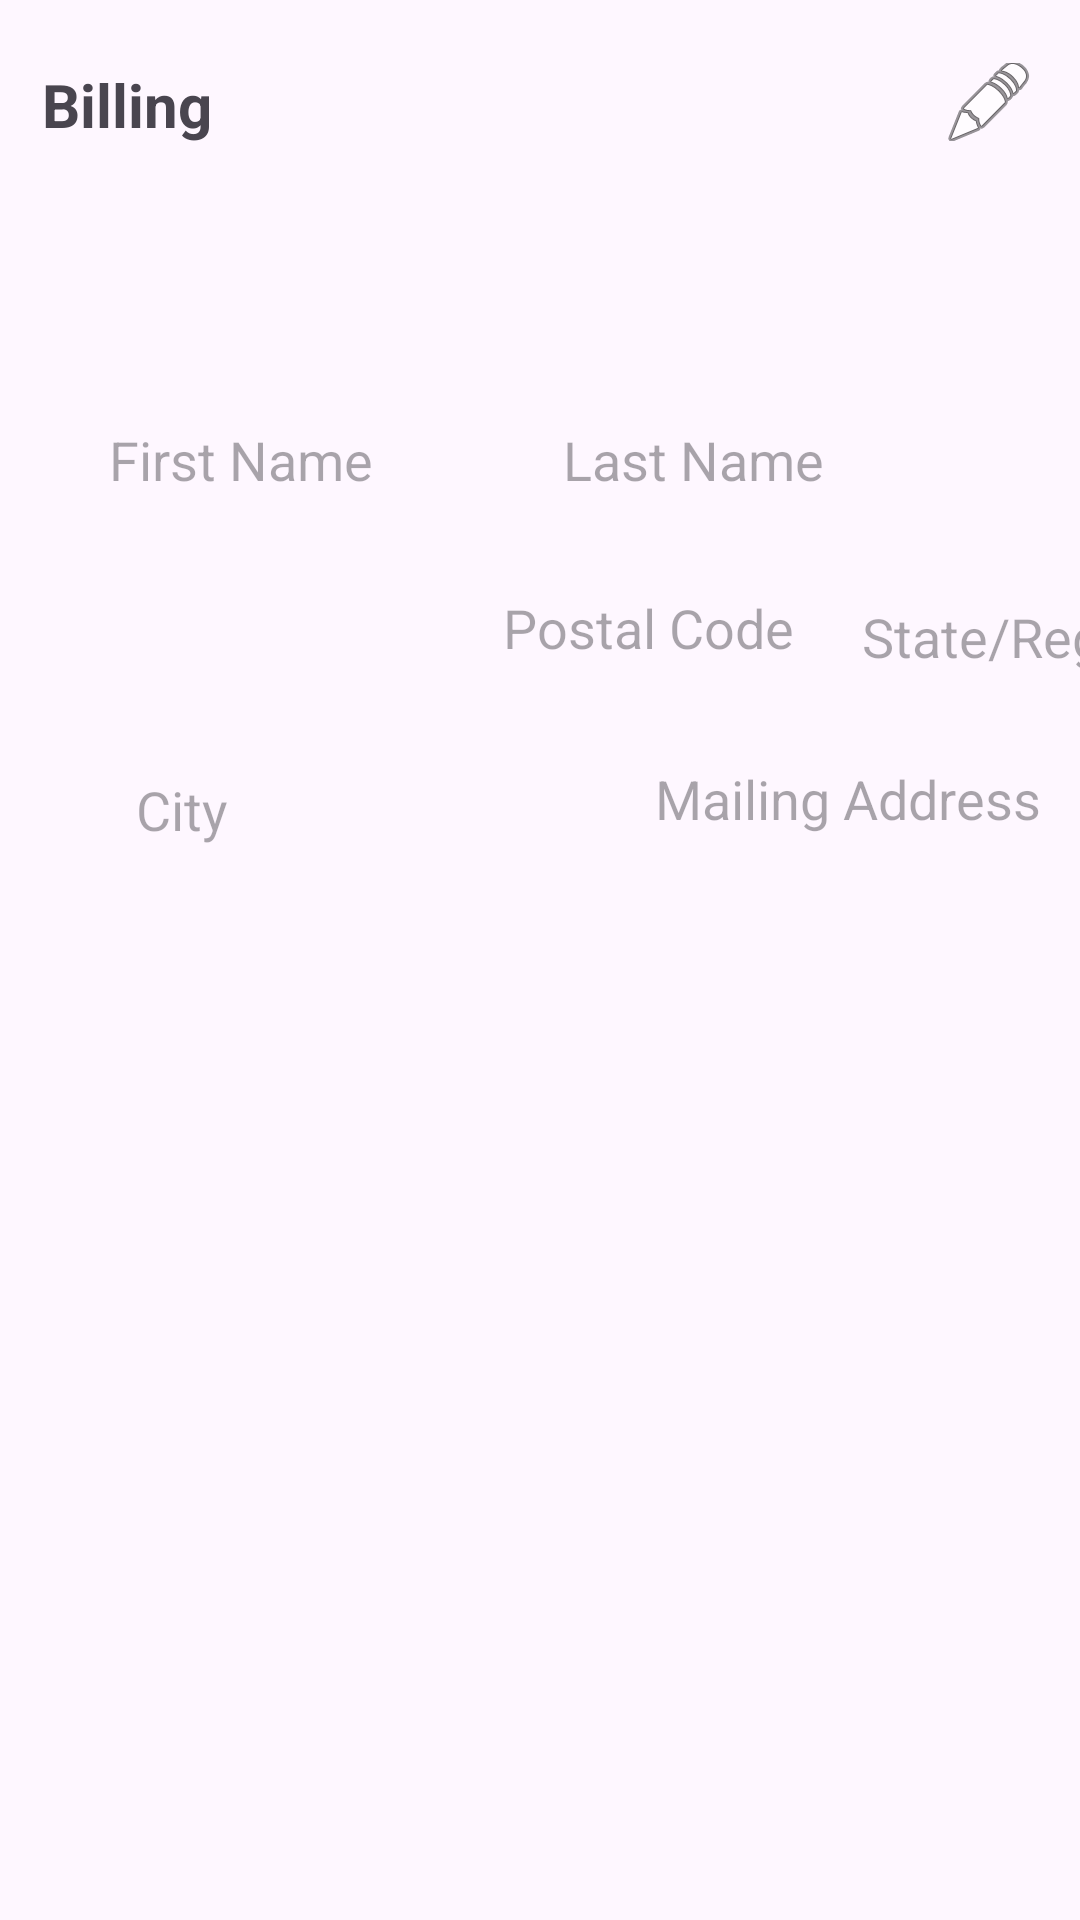

Android layout source for this screen:
<!-- AndroidManifest.xml: application theme Theme.OrderNow -->
<!-- res/layout/fragment_billing_setting_tab.xml -->
<?xml version="1.0" encoding="utf-8"?>
<androidx.constraintlayout.widget.ConstraintLayout xmlns:android="http://schemas.android.com/apk/res/android"
    xmlns:app="http://schemas.android.com/apk/res-auto"
    xmlns:tools="http://schemas.android.com/tools"
    android:layout_width="match_parent"
    android:layout_height="match_parent"
    android:visibility="visible"
    tools:context=".Fragments.BillingSettingTabFragment">

    <TextView
        android:id="@+id/billingTitleTV"
        android:layout_width="99dp"
        android:layout_height="44dp"
        android:text="Billing"
        android:textAllCaps="false"
        android:textSize="20sp"
        android:textStyle="bold"
        android:typeface="normal"
        app:layout_constraintBottom_toBottomOf="parent"
        app:layout_constraintEnd_toEndOf="parent"
        app:layout_constraintHorizontal_bias="0.054"
        app:layout_constraintStart_toStartOf="parent"
        app:layout_constraintTop_toTopOf="parent"
        app:layout_constraintVertical_bias="0.036" />

    <ImageButton
        android:id="@+id/backBttnIF"
        android:layout_width="37dp"
        android:layout_height="26dp"
        android:background="?attr/selectableItemBackgroundBorderless"
        android:src="@android:drawable/ic_menu_edit"
        app:layout_constraintBottom_toBottomOf="parent"
        app:layout_constraintEnd_toEndOf="parent"
        app:layout_constraintHorizontal_bias="0.943"
        app:layout_constraintStart_toEndOf="@+id/billingTitleTV"
        app:layout_constraintTop_toTopOf="parent"
        app:layout_constraintVertical_bias="0.034"
        tools:ignore="SpeakableTextPresentCheck" />

    <EditText
        android:id="@+id/LNeditText"
        android:layout_width="143dp"
        android:layout_height="40dp"
        android:layout_marginTop="68dp"
        android:background="@drawable/shape_edittext01"
        android:ems="10"
        android:hint="@string/last_name_hint"
        android:inputType="text"
        android:singleLine="false"
        android:textAlignment="center"
        android:textColor="@color/black"
        app:layout_constraintBottom_toBottomOf="parent"
        app:layout_constraintEnd_toEndOf="parent"
        app:layout_constraintHorizontal_bias="0.12"
        app:layout_constraintStart_toEndOf="@+id/FNeditText"
        app:layout_constraintTop_toBottomOf="@+id/billingTitleTV"
        app:layout_constraintVertical_bias="0.0"
        tools:ignore="TouchTargetSizeCheck" />

    <EditText
        android:id="@+id/FNeditText"
        android:layout_width="143dp"
        android:layout_height="40dp"
        android:layout_marginTop="68dp"
        android:background="@drawable/shape_edittext01"
        android:ems="10"
        android:hint="@string/first_name_hint"
        android:inputType="text"
        android:textAlignment="center"
        android:textColor="@color/black"
        app:layout_constraintBottom_toBottomOf="parent"
        app:layout_constraintEnd_toEndOf="parent"
        app:layout_constraintHorizontal_bias="0.042"
        app:layout_constraintStart_toStartOf="parent"
        app:layout_constraintTop_toBottomOf="@+id/billingTitleTV"
        app:layout_constraintVertical_bias="0.0"
        tools:ignore="TouchTargetSizeCheck" />

    <EditText
        android:id="@+id/PCeditText"
        android:layout_width="107dp"
        android:layout_height="40dp"
        android:layout_marginTop="12dp"
        android:background="@drawable/shape_edittext01"
        android:ems="10"
        android:hint="Postal Code"
        android:inputType="textPostalAddress"
        android:textAlignment="center"
        android:textColor="@color/black"
        app:layout_constraintBottom_toBottomOf="parent"
        app:layout_constraintEnd_toEndOf="parent"
        app:layout_constraintHorizontal_bias="0.097"
        app:layout_constraintStart_toEndOf="@+id/countrySpinner"
        app:layout_constraintTop_toBottomOf="@+id/LNeditText"
        app:layout_constraintVertical_bias="0.01"
        tools:ignore="TouchTargetSizeCheck,SpeakableTextPresentCheck" />

    <Spinner
        android:id="@+id/countrySpinner"
        android:layout_width="146dp"
        android:layout_height="40dp"
        android:layout_marginTop="12dp"
        android:background="@drawable/shape_edittext01"
        android:textAlignment="center"
        app:layout_constraintBottom_toBottomOf="parent"
        app:layout_constraintEnd_toEndOf="parent"
        app:layout_constraintHorizontal_bias="0.033"
        app:layout_constraintStart_toStartOf="parent"
        app:layout_constraintTop_toBottomOf="@+id/FNeditText"
        app:layout_constraintVertical_bias="0.011"
        tools:ignore="TouchTargetSizeCheck" />

    <EditText
        android:id="@+id/SReditText"
        android:layout_width="132dp"
        android:layout_height="40dp"
        android:layout_marginStart="16dp"
        android:layout_marginTop="19dp"
        android:background="@drawable/shape_edittext01"
        android:ems="10"
        android:hint="State/Region"
        android:inputType="textPostalAddress"
        android:textAlignment="center"
        android:textColor="@color/black"
        app:layout_constraintBottom_toBottomOf="parent"
        app:layout_constraintEnd_toEndOf="parent"
        app:layout_constraintHorizontal_bias="0.21"
        app:layout_constraintStart_toEndOf="@+id/PCeditText"
        app:layout_constraintTop_toBottomOf="@+id/LNeditText"
        app:layout_constraintVertical_bias="0.0" />

    <EditText
        android:id="@+id/CITYeditText"
        android:layout_width="107dp"
        android:layout_height="40dp"
        android:layout_marginTop="20dp"
        android:background="@drawable/shape_edittext01"
        android:ems="10"
        android:hint="City"
        android:inputType="textPostalAddress"
        android:textAlignment="center"
        android:textColor="@color/black"
        app:layout_constraintBottom_toBottomOf="parent"
        app:layout_constraintEnd_toEndOf="parent"
        app:layout_constraintHorizontal_bias="0.029"
        app:layout_constraintStart_toStartOf="parent"
        app:layout_constraintTop_toBottomOf="@+id/countrySpinner"
        app:layout_constraintVertical_bias="0.0" />

    <EditText
        android:id="@+id/MAeditText"
        android:layout_width="296dp"
        android:layout_height="41dp"
        android:layout_marginStart="20dp"
        android:layout_marginTop="12dp"
        android:background="@drawable/shape_edittext01"
        android:ems="10"
        android:hint="Mailing Address"
        android:inputType="textPostalAddress"
        android:textAlignment="center"
        android:textColor="@color/black"
        app:layout_constraintBottom_toBottomOf="parent"
        app:layout_constraintStart_toEndOf="@+id/CITYeditText"
        app:layout_constraintTop_toBottomOf="@+id/PCeditText"
        app:layout_constraintVertical_bias="0.012"
        tools:ignore="TouchTargetSizeCheck" />

    <Button
        android:id="@+id/saveBttn"
        android:layout_width="wrap_content"
        android:layout_height="wrap_content"
        android:backgroundTint="@color/themecolor"
        android:enabled="true"
        android:text="Save Billing Info"
        android:visibility="invisible"
        app:layout_constraintBottom_toBottomOf="parent"
        app:layout_constraintEnd_toEndOf="parent"
        app:layout_constraintHorizontal_bias="0.505"
        app:layout_constraintStart_toStartOf="parent"
        app:layout_constraintTop_toBottomOf="@+id/PCeditText"
        app:layout_constraintVertical_bias="0.187" />

</androidx.constraintlayout.widget.ConstraintLayout>
<!-- resources referenced by this layout -->
<resources>
  <color name="black">#FF000000</color>
  <color name="themecolor">#36B5FF</color>
  <string name="first_name_hint">First Name</string>
  <string name="last_name_hint">Last Name</string>
  <style name="Theme.OrderNow" parent="Base.Theme.OrderNow" />
  <style name="Base.Theme.OrderNow" parent="Theme.Material3.DayNight.NoActionBar">
          
          <item name="colorPrimary">@color/white</item>
      </style>
  <color name="white">#FFFFFFFF</color>
</resources>
